Run: headless pygame with SDL's dummy video driver; simulated clock (each Clock.tick advances the game by its frame time, no real sleeping); random seed 0; keys injected as events and as key.get_pressed() state; no mouse input.
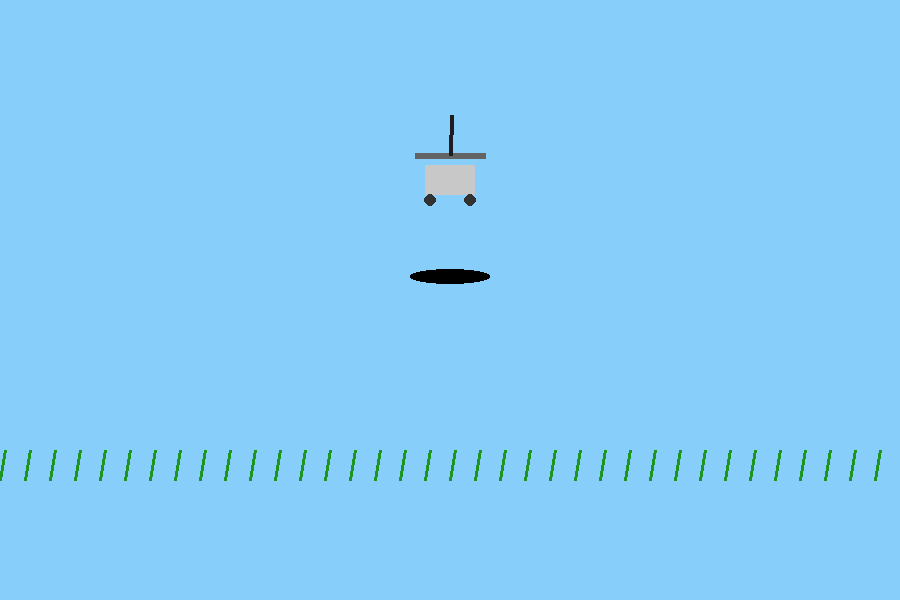
Frame 1 of 4 · flips 1–60 · no input
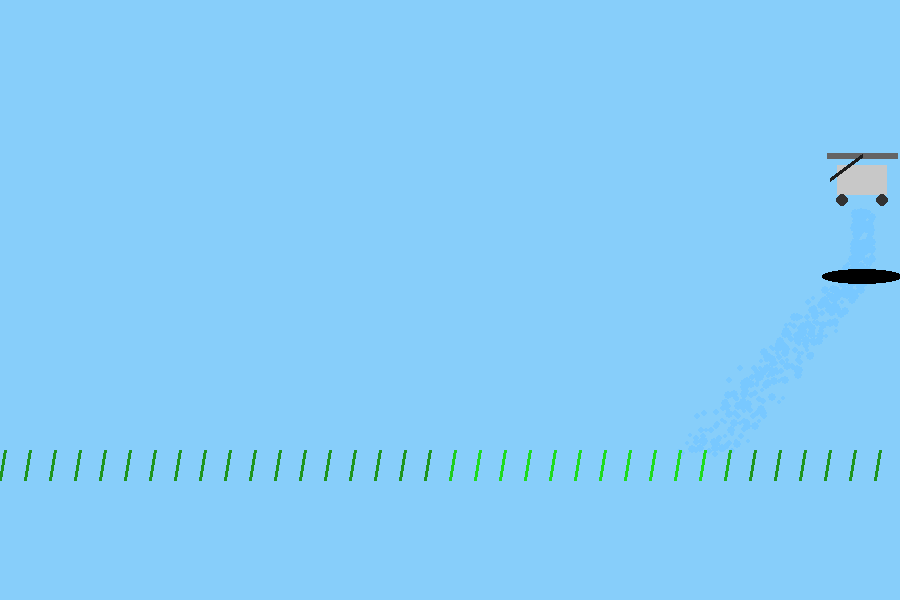
Frame 2 of 4 · flips 61–180 · tapped SPACE, RETURN · held RIGHT (→), D
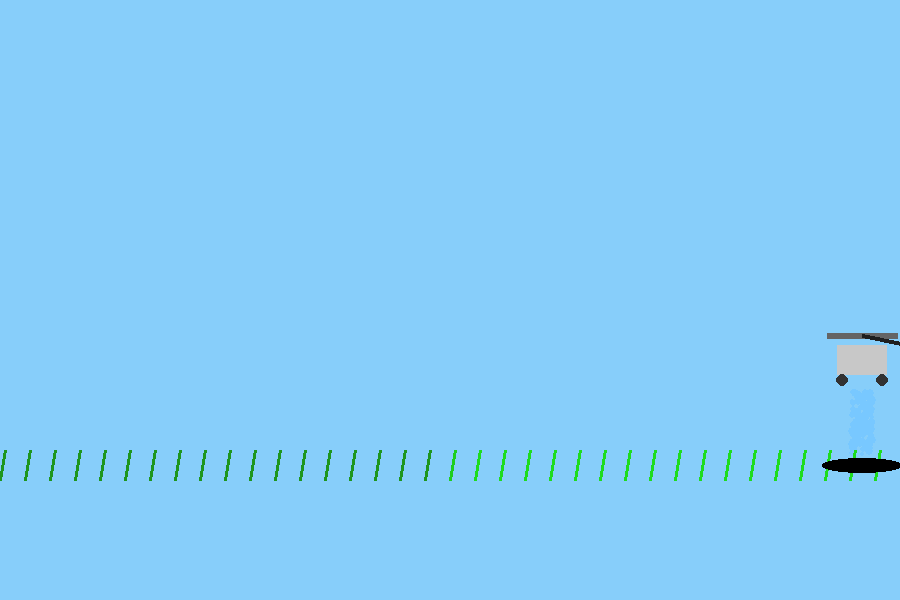
Frame 3 of 4 · flips 181–300 · held DOWN (↓), S
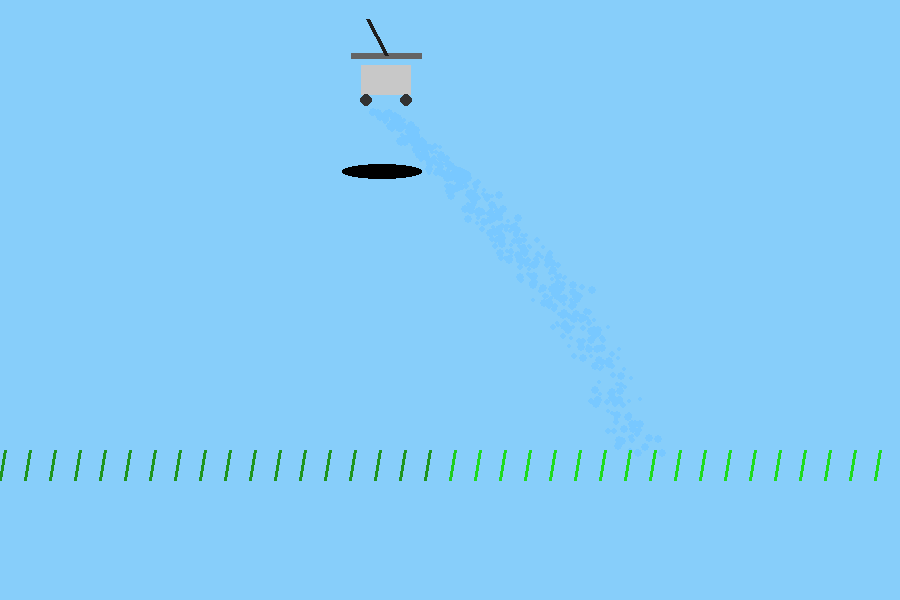
Frame 4 of 4 · flips 301–420 · held LEFT (←), A, UP (↑), W

The pygame program that drew these frames:

import pygame
import random
import math

pygame.init()

WIDTH, HEIGHT = 900, 600
screen = pygame.display.set_mode((WIDTH, HEIGHT))
pygame.display.set_caption("Advanced Drone Pesticide Sprayer Simulation")

clock = pygame.time.Clock()

# Drone properties
drone_x = WIDTH // 2
drone_y = 180
drone_speed = 4
spray_on = False
spray_flow = 2      # 1 = low, 2 = medium, 3 = high
propeller_angle = 0 # rotates for animation
tilt = 0            # left/right tilt

# Spray particles
particles = []

# Crop objects
crops = []
for x in range(0, WIDTH, 25):
    crops.append({"x": x, "health": 50})  # 0–100 health

# Create spray particles
def generate_spray():
    for _ in range(spray_flow * 4):
        particles.append({
            "x": drone_x + random.randint(-10, 10),
            "y": drone_y + 30,
            "speed": random.uniform(2.5, 4),
            "size": random.randint(2, 4)
        })

# Draw crops with color based on health
def draw_crops():
    for c in crops:
        green = int(80 + (c["health"] * 1.4))  # greener = healthier
        green = min(green, 255)

        # crop stem
        pygame.draw.line(screen, (30, green, 30),
                         (c["x"], HEIGHT * 0.8),
                         (c["x"] + 5, HEIGHT * 0.8 - 30), 3)

# Update spray particles + crop interaction
def update_particles():
    for p in particles[:]:
        p["y"] += p["speed"]
        p["speed"] += 0.04

        pygame.draw.circle(screen, (120, 200, 255),
                           (int(p["x"]), int(p["y"])),
                           p["size"])

        # Check collision with crops
        if p["y"] > HEIGHT * 0.8 - 30:
            for c in crops:
                if abs(p["x"] - c["x"]) < 15:
                    c["health"] = min(100, c["health"] + spray_flow * 0.7)
            particles.remove(p)

# Draw drone with propeller animation, tilt, shadow
def draw_drone():
    global propeller_angle

    # SHADOW
    shadow_y = drone_y + 80 + drone_y * 0.05
    pygame.draw.ellipse(screen, (0, 0, 0, 60), (drone_x - 40, shadow_y, 80, 15))

    # DRONE BODY WITH TILT
    tilt_offset = tilt * 4
    body_rect = pygame.Rect(drone_x - 25 - tilt_offset, drone_y - 15, 50, 30)
    pygame.draw.rect(screen, (200, 200, 200), body_rect)

    # PROPELLER BAR
    pygame.draw.line(screen, (100, 100, 100),
                     (drone_x - 35 - tilt_offset, drone_y - 25),
                     (drone_x + 35 - tilt_offset, drone_y - 25), 6)

    # ROTATING PROPELLER (just a line spinning)
    length = 40
    px = drone_x - tilt_offset
    py = drone_y - 25

    end_x = px + math.cos(propeller_angle) * length
    end_y = py + math.sin(propeller_angle) * length

    pygame.draw.line(screen, (30, 30, 30), (px, py), (end_x, end_y), 4)

    propeller_angle += 0.4  # rotation speed

    # Nozzles
    pygame.draw.circle(screen, (50, 50, 50), (drone_x - 20 - tilt_offset, drone_y + 20), 6)
    pygame.draw.circle(screen, (50, 50, 50), (drone_x + 20 - tilt_offset, drone_y + 20), 6)


running = True

while running:
    screen.fill((135, 206, 250))  # sky blue background
    dt = clock.tick(60)

    for event in pygame.event.get():
        if event.type == pygame.QUIT:
            running = False

        # Spray toggle
        if event.type == pygame.KEYDOWN:
            if event.key == pygame.K_SPACE:
                spray_on = not spray_on

            # Spray flow control
            if event.key == pygame.K_1:
                spray_flow = 1
            if event.key == pygame.K_2:
                spray_flow = 2
            if event.key == pygame.K_3:
                spray_flow = 3

    keys = pygame.key.get_pressed()

    # Movement
    if keys[pygame.K_LEFT] and drone_x > 40:
        drone_x -= drone_speed
        tilt = -1
    elif keys[pygame.K_RIGHT] and drone_x < WIDTH - 40:
        drone_x += drone_speed
        tilt = 1
    else:
        tilt = 0

    if keys[pygame.K_UP] and drone_y > 80:
        drone_y -= drone_speed
    if keys[pygame.K_DOWN] and drone_y < HEIGHT * 0.6:
        drone_y += drone_speed

    # Spray
    if spray_on:
        generate_spray()

    update_particles()
    draw_crops()
    draw_drone()

    pygame.display.update()

pygame.quit()
